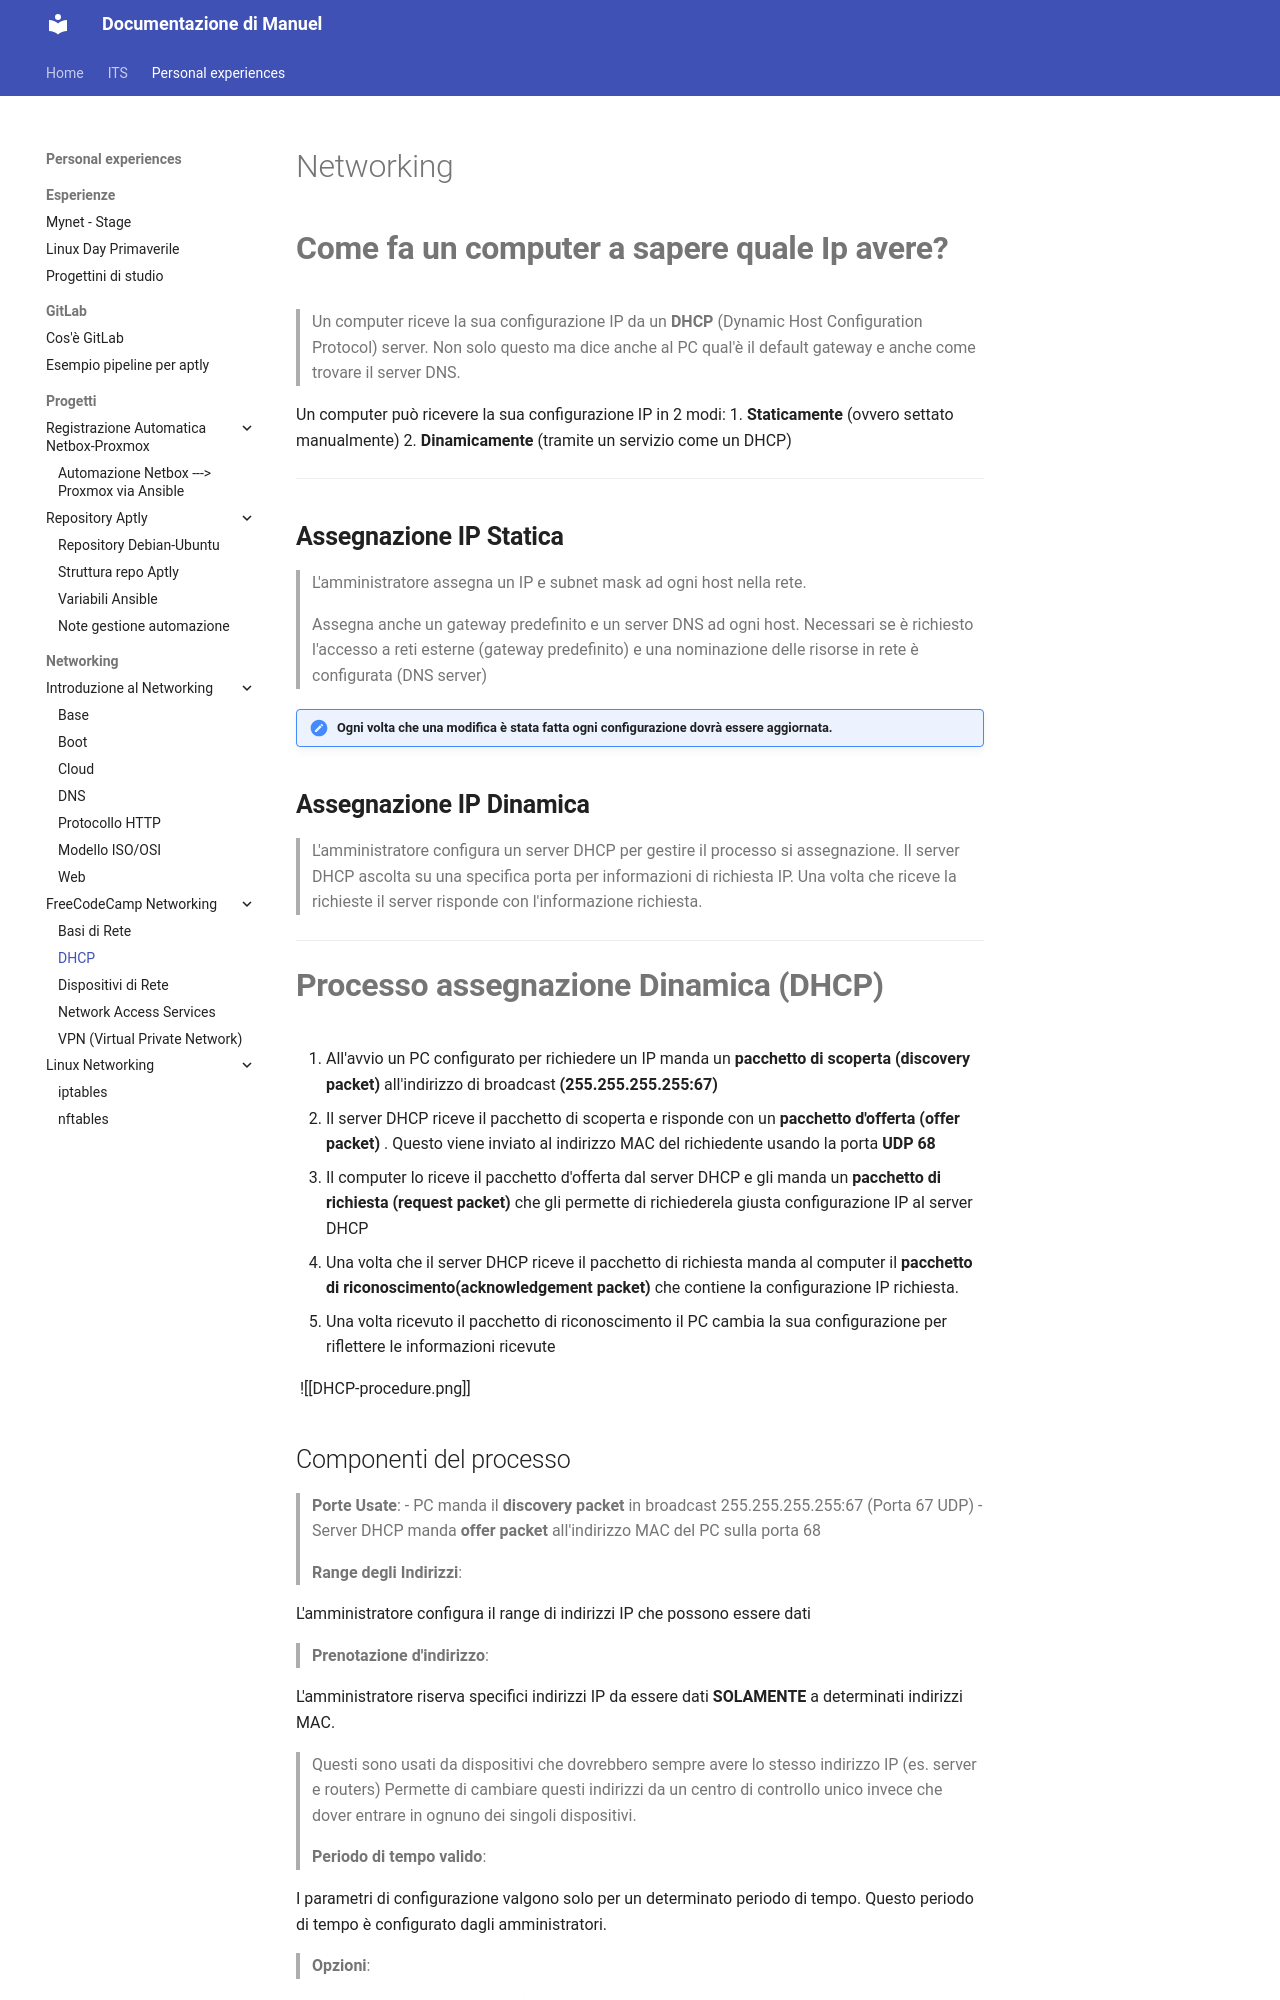

repository: Penz26/Progetti-e-cartelle-di-studio-personale · page: Personal experiences/Networking/FreecodeCamp networking/DHCP/index.html · generator: mkdocs

#Networking 

# **Come fa un computer a sapere quale Ip avere?**
>Un computer riceve la sua configurazione IP da un **DHCP** (Dynamic Host Configuration Protocol) server. Non solo questo ma dice anche al PC qual'è il default gateway e anche come trovare il server DNS.

Un computer può ricevere la sua configurazione IP in  2 modi:
1. **Staticamente** (ovvero settato manualmente)
2. **Dinamicamente** (tramite un servizio come un DHCP)

---
## **Assegnazione IP Statica**
>L'amministratore assegna un IP e subnet mask ad ogni host nella rete.
>
>Assegna anche un gateway predefinito e un server DNS ad ogni host.
>Necessari se è richiesto l'accesso a reti esterne (gateway predefinito) e una nominazione delle risorse in rete è configurata (DNS server)

>[!NOTE] Ogni volta che una modifica è stata fatta ogni configurazione dovrà essere aggiornata.

## **Assegnazione IP Dinamica**
>L'amministratore configura un server DHCP per gestire il processo si assegnazione.
>Il server DHCP ascolta su una specifica porta per informazioni di richiesta IP.
>Una volta che riceve la richieste il server risponde con l'informazione richiesta.

---
# **Processo assegnazione Dinamica (DHCP)**

1. All'avvio un PC configurato per richiedere un IP manda un **pacchetto di scoperta (discovery packet)** all'indirizzo di broadcast **(255.255.255.255:67)**
2. Il server DHCP riceve il pacchetto di scoperta e risponde con un **pacchetto d'offerta (offer packet)** . Questo viene inviato al indirizzo MAC del richiedente usando la porta **UDP 68**
3. Il computer lo riceve il pacchetto d'offerta dal server DHCP e gli manda un **pacchetto di richiesta (request packet)** che gli permette di richiederela giusta configurazione IP al server DHCP
4. Una volta che il server DHCP riceve il pacchetto di richiesta manda al computer il **pacchetto di riconoscimento(acknowledgement packet)** che contiene la configurazione IP richiesta.
5. Una volta ricevuto il pacchetto di riconoscimento il PC cambia la sua configurazione per riflettere le informazioni ricevute

![](http://neptunet.fr/intro-dhcp/http://neptunet.fr/intro-dhcp/http://neptunet.fr/intro-dhcp/http://neptunet.fr/intro-dhcp/http://neptunet.fr/intro-dhcp/)
![[DHCP-procedure.png]]
